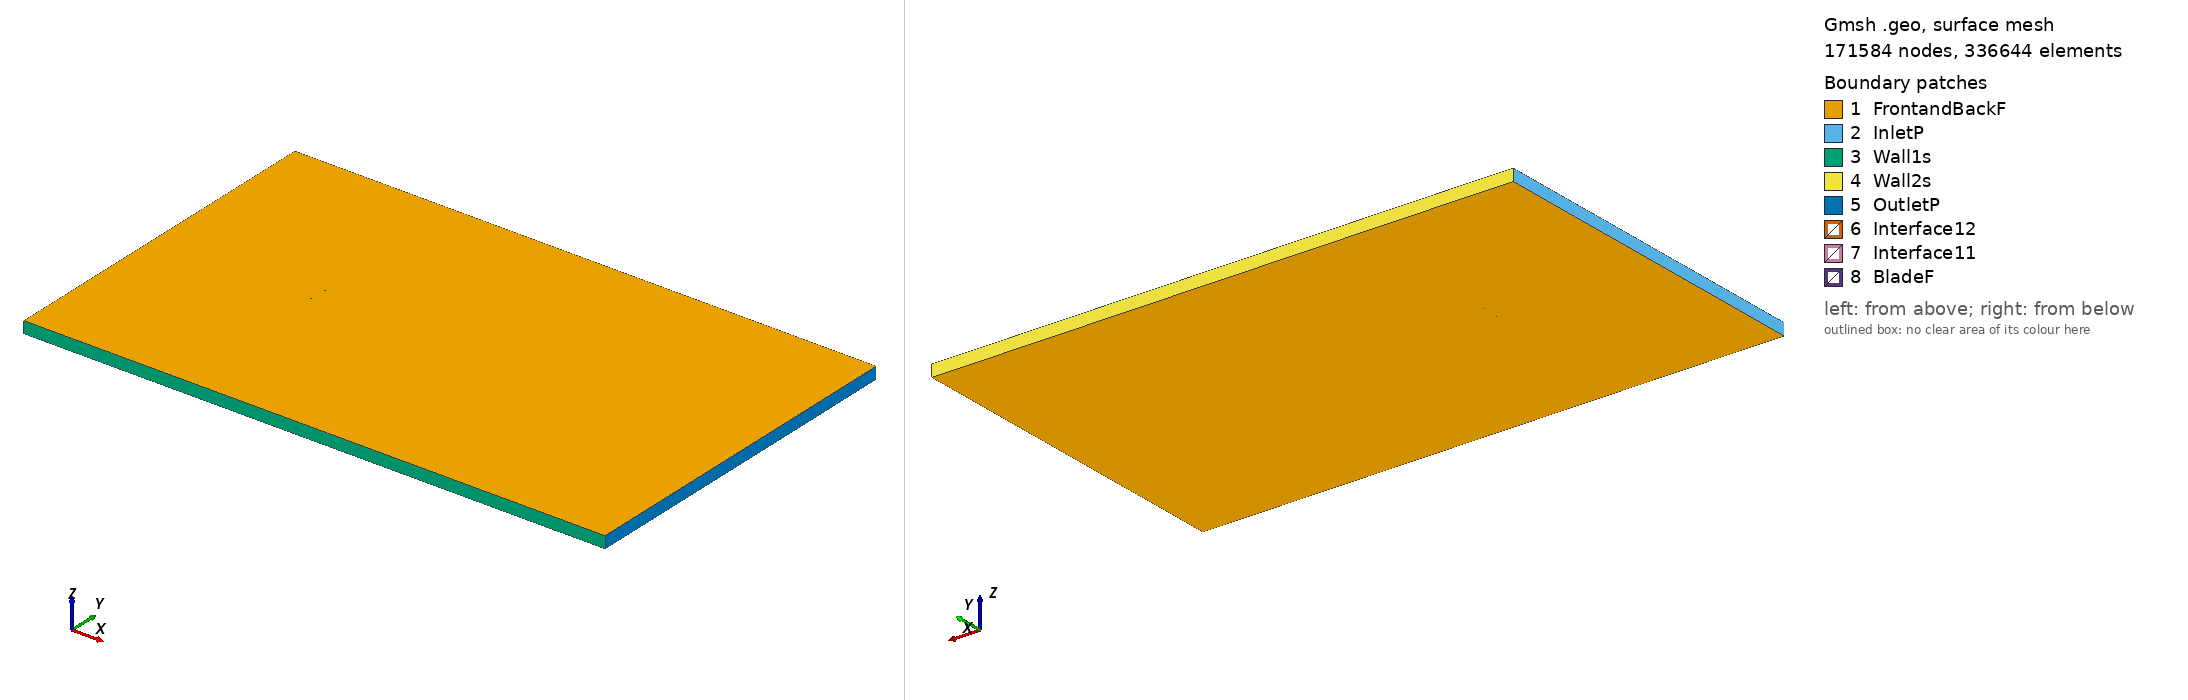

Gmsh geometry script, surface-meshed: 171584 nodes, 336644 surface elements. Boundary patches (legend numbers): 1 FrontandBackF, 2 InletP, 3 Wall1s, 4 Wall2s, 5 OutletP, 6 Interface12, 7 Interface11, 8 BladeF. Left view from above one corner, right view from below the opposite corner. Legend entries are the model's physical surfaces. The drawing asked Gmsh for element sizes between 1% and 20% of the model's largest extent; the script's own settings can give other sizes.

=== goe459_tsr_2.9804_aoa_0.9389.geo (drawn) ===
SetFactory("OpenCASCADE");

Point(1) = {0.075002, 0.739262, 0, 1.0};
Point(2) = {0.071021, 0.739988, 0, 1.0};
Point(3) = {0.063355, 0.741190, 0, 1.0};
Point(4) = {0.048021, 0.743439, 0, 1.0};
Point(5) = {0.032683, 0.745458, 0, 1.0};
Point(6) = {0.017341, 0.747247, 0, 1.0};
Point(7) = {0.001992, 0.748651, 0, 1.0};
Point(8) = {-0.013362, 0.749671, 0, 1.0};
Point(9) = {-0.028728, 0.750000, 0, 1.0};
Point(10) = {-0.044104, 0.749714, 0, 1.0};
Point(11) = {-0.051799, 0.749148, 0, 1.0};
Point(12) = {-0.059501, 0.748199, 0, 1.0};
Point(13) = {-0.063356, 0.747416, 0, 1.0};
Point(14) = {-0.067216, 0.746404, 0, 1.0};
Point(15) = {-0.071081, 0.745007, 0, 1.0};
Point(16) = {-0.073024, 0.743732, 0, 1.0};
Point(17) = {-0.074990, 0.740997, 0, 1.0};
Point(18) = {-0.073114, 0.738200, 0, 1.0};
Point(19) = {-0.071215, 0.736862, 0, 1.0};
Point(20) = {-0.067397, 0.735339, 0, 1.0};
Point(21) = {-0.063573, 0.734201, 0, 1.0};
Point(22) = {-0.059745, 0.733292, 0, 1.0};
Point(23) = {-0.052079, 0.732091, 0, 1.0};
Point(24) = {-0.044407, 0.731273, 0, 1.0};
Point(25) = {-0.029048, 0.730484, 0, 1.0};
Point(26) = {-0.013680, 0.730309, 0, 1.0};
Point(27) = {0.001700, 0.730825, 0, 1.0};
Point(28) = {0.017086, 0.731726, 0, 1.0};
Point(29) = {0.032479, 0.733011, 0, 1.0};
Point(30) = {0.047875, 0.734526, 0, 1.0};
Point(31) = {0.063275, 0.736272, 0, 1.0};
Point(32) = {0.070976, 0.737222, 0, 1.0};
Point(33) = {0.074978, 0.737816, 0, 1.0};
Point(34) = {-0.075002, -0.739262, 0, 1.0};
Point(35) = {-0.071021, -0.739988, 0, 1.0};
Point(36) = {-0.063355, -0.741190, 0, 1.0};
Point(37) = {-0.048021, -0.743439, 0, 1.0};
Point(38) = {-0.032683, -0.745458, 0, 1.0};
Point(39) = {-0.017341, -0.747247, 0, 1.0};
Point(40) = {-0.001992, -0.748651, 0, 1.0};
Point(41) = {0.013362, -0.749671, 0, 1.0};
Point(42) = {0.028728, -0.750000, 0, 1.0};
Point(43) = {0.044104, -0.749714, 0, 1.0};
Point(44) = {0.051799, -0.749148, 0, 1.0};
Point(45) = {0.059501, -0.748199, 0, 1.0};
Point(46) = {0.063356, -0.747416, 0, 1.0};
Point(47) = {0.067216, -0.746404, 0, 1.0};
Point(48) = {0.071081, -0.745007, 0, 1.0};
Point(49) = {0.073024, -0.743732, 0, 1.0};
Point(50) = {0.074990, -0.740997, 0, 1.0};
Point(51) = {0.073114, -0.738200, 0, 1.0};
Point(52) = {0.071215, -0.736862, 0, 1.0};
Point(53) = {0.067397, -0.735339, 0, 1.0};
Point(54) = {0.063573, -0.734201, 0, 1.0};
Point(55) = {0.059745, -0.733292, 0, 1.0};
Point(56) = {0.052079, -0.732091, 0, 1.0};
Point(57) = {0.044407, -0.731273, 0, 1.0};
Point(58) = {0.029048, -0.730484, 0, 1.0};
Point(59) = {0.013680, -0.730309, 0, 1.0};
Point(60) = {-0.001700, -0.730825, 0, 1.0};
Point(61) = {-0.017086, -0.731726, 0, 1.0};
Point(62) = {-0.032479, -0.733011, 0, 1.0};
Point(63) = {-0.047875, -0.734526, 0, 1.0};
Point(64) = {-0.063275, -0.736272, 0, 1.0};
Point(65) = {-0.070976, -0.737222, 0, 1.0};
Point(66) = {-0.074978, -0.737816, 0, 1.0};

// Lines: first blade (splines 1-4)
Spline(1) = {1:33};
Spline(2) = {33,1};

// Lines: second blade (splines 5-8)
Spline(3) = {34:66};
Spline(4) = {66,34};

// Outer domain (points 20001-4 and lines)
Point(67) = {-13.50000000, -15.00000000, 0, 1.0};
Point(68) = {-13.50000000, 15.00000000, 0, 1.0};
Point(69) = {36.00000000, 15.00000000, 0, 1.0};
Point(70) = {36.00000000, -15.00000000, 0, 1.0};
Line(11) = {67, 68};
Line(12) = {68, 69};
Line(13) = {69, 70};
Line(14) = {67, 70};

// Interface (between moving and stationary domain) (circles)
Circle(9) = {0, 0, 0, 0.80000000, 0, 2*Pi};
Circle(10) = {0, 0, 0, 0.80000000, 0, 2*Pi};

// Loops collect Lines/Splines/etc (blade1, blade2, domain, first circle)
Line Loop(1) = {1:2};
Line Loop(2) = {3:4};
Line Loop(3) = {11,12,13,-14};
Line Loop(4) = {9};

// BooleanDifference cuts out the circle/interface from the domain
Plane Surface(1) = {3};
Plane Surface(2) = {4};
BooleanDifference{ Surface{1}; Delete;}{ Surface{2}; Delete;}

// This one cuts out the blades from the inner circle/interface
Line Loop(6) = {10};
Plane Surface(5) = {6};
Plane Surface(6) = {1};
Plane Surface(7) = {2};
BooleanDifference{ Surface{5}; Delete;}{ Surface{6,7}; Delete;}

// extrude to 3rd dimension
Extrude {0, 0, 1} {Surface{1}; Surface{5}; Layers{1}; Recombine;}

// Physical Surfaces are the named boundaries (patches)
Physical Surface("Interface11") = {12};
Physical Surface("Interface12") = {10};

// sides of domain
Physical Surface("InletP") = {6};
Physical Surface("OutletP") = {9};

// top and bottom of domain
Physical Surface("Wall1s") = {7};
Physical Surface("Wall2s") = {8};

// Check FrontandBackF by ensuring there is nothing in the 3rd dimension
Physical Surface("FrontandBackF") = {1,11,5,17};
Physical Surface("BladeF") = {13:16};
Physical Volume("Turbine") = {2};
Physical Volume("Farfield") = {1};

// settings for airfoil boundary layer
Field[1] = BoundaryLayer;
Field[1].EdgesList = {1:4};
Field[1].hwall_n = 1e-3;
Field[1].thickness = 1.5e-2;
Field[1].ratio = 1.05;
Field[1].Quads = 1;
BoundaryLayer Field = 1;

// control points for mesh (blade and interface)
// floor((arc length / 1.5mm)/ 2) -> Transfinite Line
Transfinite Line {1,3} = 101 Using Progression 1;
Transfinite Line {2,4} = 2 Using Progression 1;
Transfinite Line {9, 15} = 800 Using Progression 1;

// For more information on gmsh syntax, visit http://gmsh.info/doc/texinfo/gmsh.html
